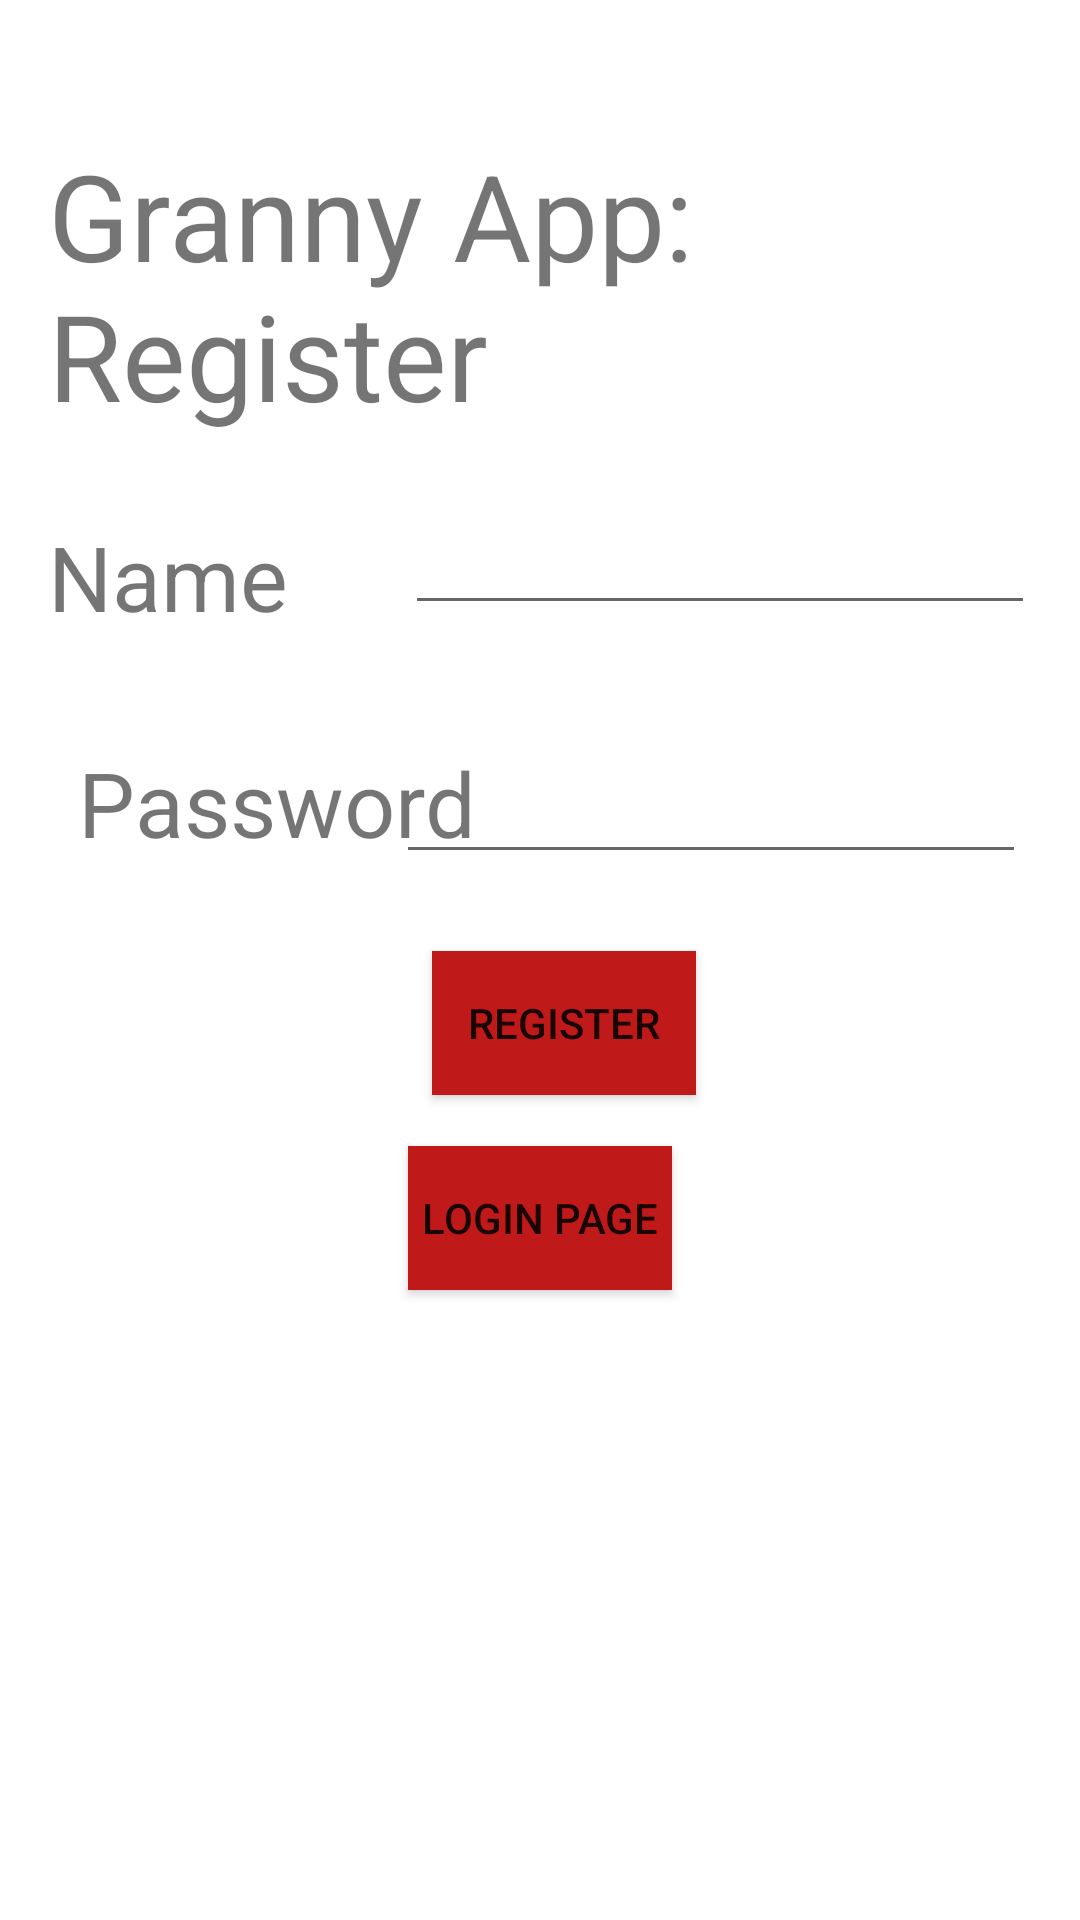

Android layout source for this screen:
<!-- AndroidManifest.xml: application theme Theme.LoginToolBox -->
<!-- res/layout/activity_reg.xml -->
<?xml version="1.0" encoding="utf-8"?>
<androidx.constraintlayout.widget.ConstraintLayout xmlns:android="http://schemas.android.com/apk/res/android"
    xmlns:app="http://schemas.android.com/apk/res-auto"
    xmlns:tools="http://schemas.android.com/tools"
    android:layout_width="match_parent"
    android:layout_height="match_parent"
    tools:context=".RegActivity">
    <Button
        android:id="@+id/btnLoginPage"
        android:layout_width="wrap_content"
        android:layout_height="wrap_content"
        android:layout_marginBottom="210dp"
        android:background="@color/purple_200"
        android:backgroundTint="#BF1919"
        android:foregroundTint="#F44336"
        android:onClick="LoginPage"
        android:text="login Page"

        app:layout_constraintBottom_toBottomOf="parent"
        app:layout_constraintEnd_toEndOf="parent"
        app:layout_constraintStart_toStartOf="parent"
        app:strokeColor="#9E3A3A" />

    <EditText
        android:id="@+id/txtNameSearch"
        android:layout_width="wrap_content"
        android:layout_height="wrap_content"
        android:layout_marginTop="22dp"
        android:layout_marginEnd="15dp"
        android:ems="10"
        android:inputType="textPersonName"
        app:layout_constraintEnd_toEndOf="parent"
        app:layout_constraintTop_toBottomOf="@+id/tvHeading" />

    <EditText
        android:id="@+id/txtPassword"
        android:layout_width="wrap_content"
        android:layout_height="wrap_content"
        android:layout_marginTop="250dp"
        android:layout_marginEnd="18dp"
        android:ems="10"
        android:inputType="numberPassword"
        app:layout_constraintEnd_toEndOf="parent"
        app:layout_constraintTop_toTopOf="parent" />

    <Button
        android:id="@+id/btnLogin"
        android:layout_width="wrap_content"
        android:layout_height="wrap_content"
        android:layout_marginStart="8dp"
        android:layout_marginBottom="17dp"
        android:background="@color/purple_200"
        android:backgroundTint="#BF1919"
        android:foregroundTint="#F44336"
        android:text="Register"
        app:layout_constraintBottom_toTopOf="@+id/btnLoginPage"
        app:layout_constraintStart_toStartOf="@+id/btnLoginPage"
        app:strokeColor="#9E3A3A" />

    <TextView
        android:id="@+id/tvName"
        android:layout_width="wrap_content"
        android:layout_height="wrap_content"
        android:layout_marginStart="16dp"
        android:layout_marginTop="27dp"
        android:text="Name"
        android:textSize="30dp"
        app:layout_constraintStart_toStartOf="parent"
        app:layout_constraintTop_toBottomOf="@+id/tvHeading" />

    <TextView
        android:id="@+id/tvPassword"
        android:layout_width="wrap_content"
        android:layout_height="wrap_content"
        android:layout_marginStart="16dp"
        android:paddingLeft="10dp"
        android:text="Password"
        android:textSize="30sp"
        app:layout_constraintBaseline_toBaselineOf="@+id/txtPassword"
        app:layout_constraintStart_toStartOf="parent" />

    <TextView
        android:id="@+id/tvHeading"
        android:layout_width="wrap_content"
        android:layout_height="wrap_content"
        android:layout_marginStart="16dp"
        android:layout_marginTop="45dp"
        android:text="Granny App: Register"
        android:textSize="40dp"
        app:layout_constraintStart_toStartOf="parent"
        app:layout_constraintTop_toTopOf="parent" />


</androidx.constraintlayout.widget.ConstraintLayout>
<!-- resources referenced by this layout -->
<resources>
  <style name="Theme.LoginToolBox" parent="Theme.MaterialComponents.DayNight.DarkActionBar">
          
          <item name="colorPrimary">@color/purple_500</item>
          <item name="colorPrimaryVariant">@color/purple_700</item>
          <item name="colorOnPrimary">@color/white</item>
          
          <item name="colorSecondary">@color/teal_200</item>
          <item name="colorSecondaryVariant">@color/teal_700</item>
          <item name="colorOnSecondary">@color/black</item>
          
          <item name="android:statusBarColor" tools:targetApi="l">?attr/colorPrimaryVariant</item>
          
      </style>
  <!-- not gathered from this repository: default colours our renderer supplied (Android Studio template values) -->
  <color name="purple_200">#FFBB86FC</color>
  <color name="purple_500">#FF6200EE</color>
  <color name="purple_700">#FF3700B3</color>
  <color name="teal_200">#FF03DAC5</color>
  <color name="teal_700">#FF018786</color>
  <color name="black">#FF000000</color>
  <color name="white">#FFFFFFFF</color>
</resources>
